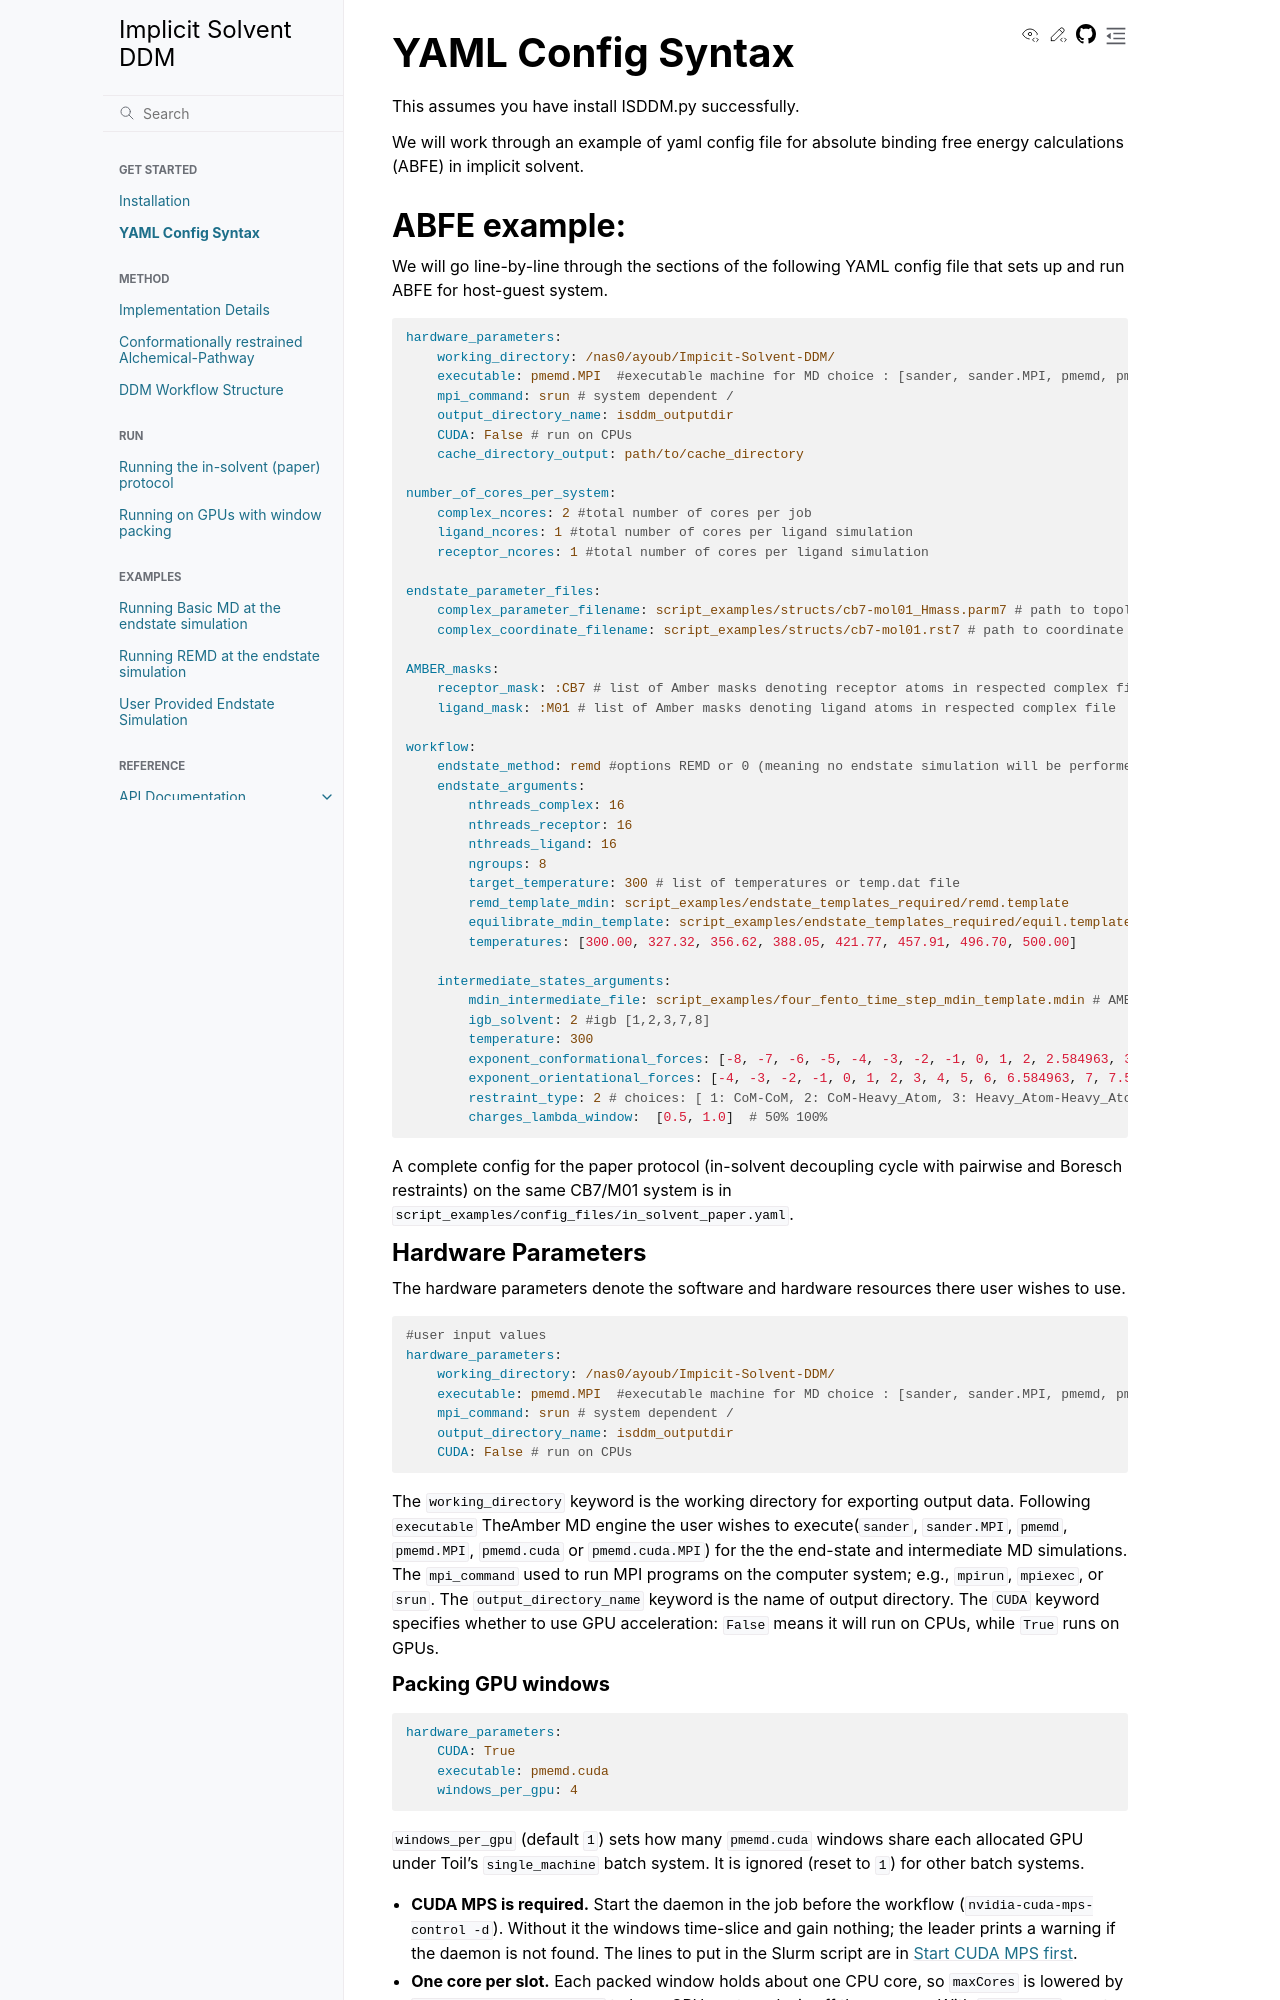

repository: LuchkoLab/Implicit-Solvent-DDM · page: config.html · generator: sphinx

.. _my-reference-label:

YAML Config Syntax 
******************
This assumes you have install ISDDM.py successfully. 


We will work through an example of yaml config file for absolute binding free energy calculations (ABFE) in implicit solvent.

ABFE example:
=============
We will go line-by-line through the sections of the following YAML config file that sets up and run ABFE for host-guest system.
    
.. code-block:: yaml

    hardware_parameters:
        working_directory: /nas0/ayoub/Impicit-Solvent-DDM/
        executable: pmemd.MPI  #executable machine for MD choice : [sander, sander.MPI, pmemd, pmemd.MPI, pmeded.CUDA]
        mpi_command: srun # system dependent /
        output_directory_name: isddm_outputdir
        CUDA: False # run on CPUs
        cache_directory_output: path/to/cache_directory

    number_of_cores_per_system:
        complex_ncores: 2 #total number of cores per job
        ligand_ncores: 1 #total number of cores per ligand simulation
        receptor_ncores: 1 #total number of cores per ligand simulation
    
    endstate_parameter_files:
        complex_parameter_filename: script_examples/structs/cb7-mol01_Hmass.parm7 # path to topology file; ["path/to/complex.parm7"]
        complex_coordinate_filename: script_examples/structs/cb7-mol01.rst7 # path to coordinate ["path/to/complex.ncrst"]list of coordinate file of a complex

    AMBER_masks:
        receptor_mask: :CB7 # list of Amber masks denoting receptor atoms in respected complex file
        ligand_mask: :M01 # list of Amber masks denoting ligand atoms in respected complex file

    workflow:
        endstate_method: remd #options REMD or 0 (meaning no endstate simulation will be performed just intermidates)endstate_method: REMD #options REMD, MD or 0 (meaning no endstate simulation will be performed just intermidates) 
        endstate_arguments:
            nthreads_complex: 16
            nthreads_receptor: 16
            nthreads_ligand: 16
            ngroups: 8 
            target_temperature: 300 # list of temperatures or temp.dat file
            remd_template_mdin: script_examples/endstate_templates_required/remd.template
            equilibrate_mdin_template: script_examples/endstate_templates_required/equil.template
            temperatures: [300.00, 327.32, 356.62, 388.05, 421.77, 457.91, 496.70, 500.00]

        intermediate_states_arguments:
            mdin_intermediate_file: script_examples/four_fento_time_step_mdin_template.mdin # AMBER mdin template for every intermediate window
            igb_solvent: 2 #igb [1,2,3,7,8]
            temperature: 300
            exponent_conformational_forces: [-8, -7, -6, -5, -4, -3, -2, -1, 0, 1, 2, 2.584963, 3, 3.584963, 4]  # list exponent values 2**p 
            exponent_orientational_forces: [-4, -3, -2, -1, 0, 1, 2, 3, 4, 5, 6, 6.584963, 7, 7.584963, 8]  # list exponent values 2**p 
            restraint_type: 2 # choices: [ 1: CoM-CoM, 2: CoM-Heavy_Atom, 3: Heavy_Atom-Heavy_Atom, must be 1, 2 or 3 ]
            charges_lambda_window:  [0.5, 1.0]  # 50% 100%

A complete config for the paper protocol (in-solvent decoupling cycle with pairwise and Boresch
restraints) on the same CB7/M01 system is in
``script_examples/config_files/in_solvent_paper.yaml``.

Hardware Parameters
"""""""""""""""""""
The hardware parameters denote the software and hardware resources there user wishes to use.

.. code-block:: yaml

    #user input values
    hardware_parameters:
        working_directory: /nas0/ayoub/Impicit-Solvent-DDM/
        executable: pmemd.MPI  #executable machine for MD choice : [sander, sander.MPI, pmemd, pmemd.MPI, pmeded.CUDA]
        mpi_command: srun # system dependent /
        output_directory_name: isddm_outputdir
        CUDA: False # run on CPUs
        

The ``working_directory`` keyword is the working directory for exporting output data. Following ``executable`` TheAmber MD engine the user wishes to execute(``sander``, ``sander.MPI``, ``pmemd``,
``pmemd.MPI``, ``pmemd.cuda`` or ``pmemd.cuda.MPI``) for the the end-state and intermediate MD simulations. The ``mpi_command`` used to run MPI programs on the computer system;
e.g., ``mpirun``, ``mpiexec``, or ``srun``. The ``output_directory_name`` keyword is the name of output directory. The ``CUDA`` keyword specifies whether to use GPU acceleration: ``False`` means it will run on CPUs, while ``True`` runs on GPUs.
